Photos from the image-classification dataset "processed" in the GitHub repository CKAbundant/Project. Its 5 classes are: bulbasaur, charmander, mewtwo, pikachu, squirtle.

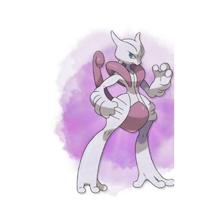
Label: mewtwo

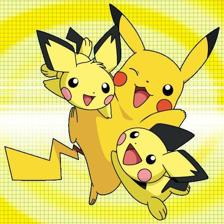
Label: pikachu

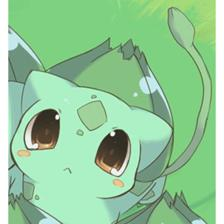
Label: bulbasaur

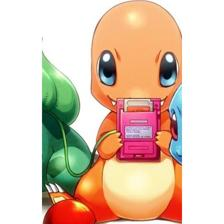
Label: charmander

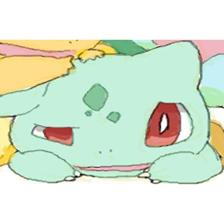
Label: bulbasaur

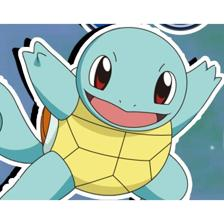
Label: squirtle
